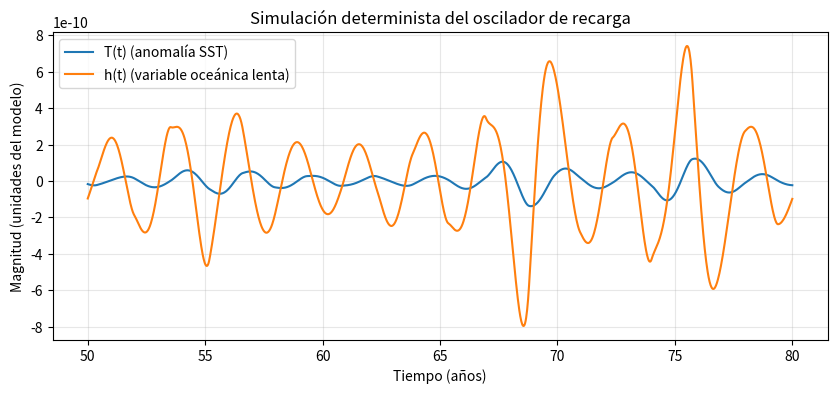
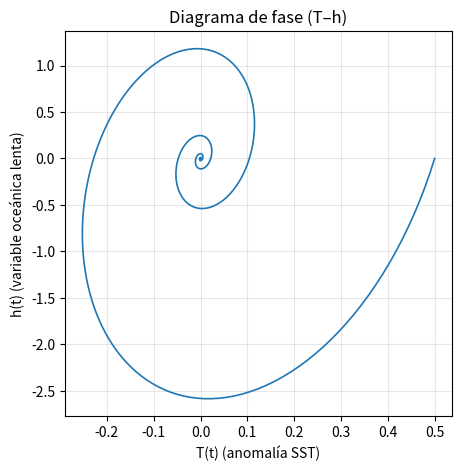
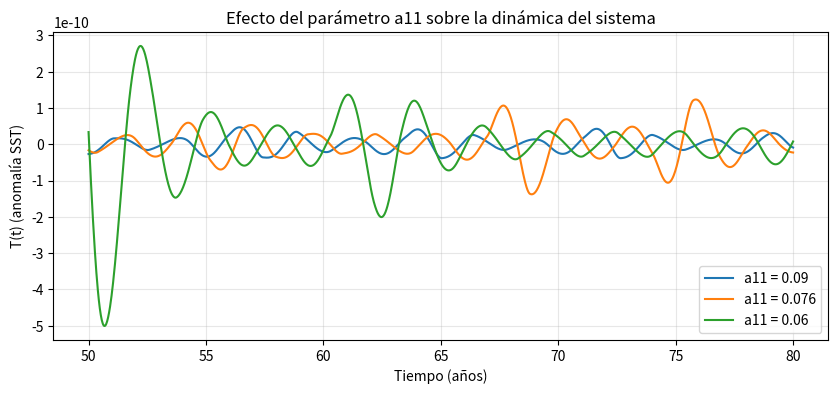

The matplotlib source for these figures, in order:
import numpy as np
from scipy.integrate import solve_ivp
import matplotlib.pyplot as plt


# Parámetros del modelo (tiempo en meses)
# Nota: estos valores están pensados para exploración conceptual, no para ajuste cuantitativo a datos.

params = {
    "a11": 0.076,   # amortiguamiento efectivo de T (mes^-1)
    "a12": 0.0236,  # acoplamiento h -> T (mes^-1, h en "unidades" del modelo)
    "a21": 1.25,    # acoplamiento T -> h (mes^-1)
    "a22": 0.008    # amortiguamiento efectivo de h (mes^-1)
}


def recharge_oscillator_rhs(t, y, params):
    """
    Sistema determinista de baja dimensión tipo 'oscilador de recarga' para ENSO.

    Variables:
    - y[0] = T(t): anomalía de temperatura superficial (proxy ENSO)
    - y[1] = h(t): variable oceánica de evolución más lenta (proxy contenido de calor/termoclina)

    Tiempo:
    - t en meses
    """
    T, h = y
    a11 = params["a11"]
    a12 = params["a12"]
    a21 = params["a21"]
    a22 = params["a22"]

    dTdt = -a11 * T + a12 * h
    dhdt = -a21 * T - a22 * h

    return [dTdt, dhdt]


# Horizonte temporal (meses)
years = 80
t0 = 0.0
t1 = 12.0 * years

# Puntos donde queremos la salida (para graficar de forma estable)
dt_out = 0.25  # meses (salida cada ~7.5 días)
t_eval = np.arange(t0, t1 + dt_out, dt_out)

# Condiciones iniciales (puedes ajustarlas si quieres explorar sensibilidad)
T0 = 0.5   # K (anomalía inicial)
h0 = 0.0   # unidades del modelo
y0 = [T0, h0]


sol = solve_ivp(
    fun=lambda t, y: recharge_oscillator_rhs(t, y, params),
    t_span=(t0, t1),
    y0=y0,
    t_eval=t_eval,
    method="RK45",
    rtol=1e-8,
    atol=1e-10
)

if not sol.success:
    raise RuntimeError("La integración ha fallado: " + sol.message)

t = sol.t
T = sol.y[0]
h = sol.y[1]


# Ventana final a mostrar (años)
years_to_show = 30
t_start_plot = t1 - 12.0 * years_to_show

mask = t >= t_start_plot
t_plot = t[mask] / 12.0  # convertir a años solo para la gráfica
T_plot = T[mask]
h_plot = h[mask]

plt.figure(figsize=(10, 4))
plt.plot(t_plot, T_plot, label="T(t) (anomalía SST)")
plt.plot(t_plot, h_plot, label="h(t) (variable oceánica lenta)")
plt.xlabel("Tiempo (años)")
plt.ylabel("Magnitud (unidades del modelo)")
plt.title("Simulación determinista del oscilador de recarga")
plt.legend()
plt.grid(True, alpha=0.3)
plt.show()


plt.figure(figsize=(5, 5))
plt.plot(T, h, lw=1.2)
plt.xlabel("T(t) (anomalía SST)")
plt.ylabel("h(t) (variable oceánica lenta)")
plt.title("Diagrama de fase (T–h)")
plt.grid(True, alpha=0.3)
plt.show()


# Valores a explorar del parámetro a11 (amortiguamiento de T)
a11_values = [0.09, 0.076, 0.06]

results = {}

for a11 in a11_values:
    # Copiamos el diccionario de parámetros y modificamos solo a11
    params_test = params.copy()
    params_test["a11"] = a11

    sol_test = solve_ivp(
        fun=lambda t, y: recharge_oscillator_rhs(t, y, params_test),
        t_span=(t0, t1),
        y0=y0,
        t_eval=t_eval,
        method="RK45",
        rtol=1e-8,
        atol=1e-10
    )

    if not sol_test.success:
        raise RuntimeError(f"Integración fallida para a11 = {a11}")

    results[a11] = {
        "t": sol_test.t,
        "T": sol_test.y[0],
        "h": sol_test.y[1]
    }


plt.figure(figsize=(10, 4))

for a11, data in results.items():
    mask = data["t"] >= t_start_plot
    t_plot = data["t"][mask] / 12.0  # años
    T_plot = data["T"][mask]

    plt.plot(t_plot, T_plot, label=f"a11 = {a11}")

plt.xlabel("Tiempo (años)")
plt.ylabel("T(t) (anomalía SST)")
plt.title("Efecto del parámetro a11 sobre la dinámica del sistema")
plt.legend()
plt.grid(True, alpha=0.3)
plt.show()


